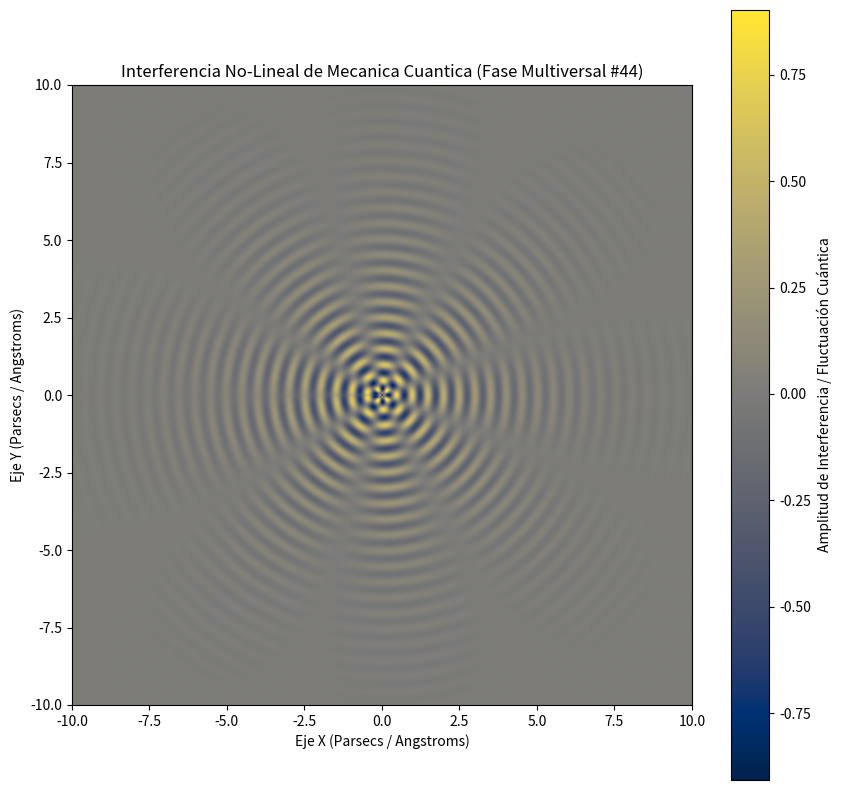

This figure's Python source:
%matplotlib inline
# Simulación Multiversal: Mecanica Cuantica - Variante 44
import numpy as np
import matplotlib.pyplot as plt

# Parámetros Físicos No-Lineales
omega_1 = 12.382
omega_2 = 4.271
lambda_decay = 0.422
phase_shift = 2.003

x = np.linspace(-10, 10, 800)
y = np.linspace(-10, 10, 800)
X, Y = np.meshgrid(x, y)

# Dinámica de Fluidos / Campos Tensor-Escalares (Fase Multiversal)
R = np.sqrt(X**2 + Y**2) + 1e-5
Z = (np.sin(omega_1 * R + phase_shift) * np.cos(omega_2 * np.arctan2(Y, X))) * np.exp(-lambda_decay * R)

plt.figure(figsize=(10, 10))
plt.imshow(Z, cmap='cividis', extent=[-10, 10, -10, 10], origin='lower')
plt.colorbar(label='Amplitud de Interferencia / Fluctuación Cuántica')
plt.title(r'Interferencia No-Lineal de Mecanica Cuantica (Fase Multiversal #44)')
plt.xlabel('Eje X (Parsecs / Angstroms)')
plt.ylabel('Eje Y (Parsecs / Angstroms)')
plt.show()
